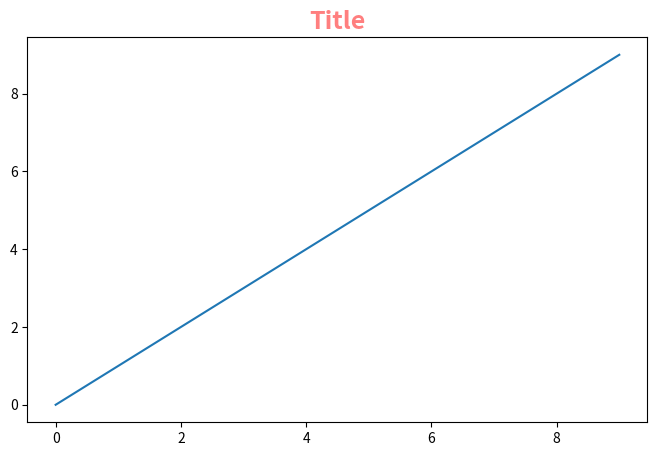

Here is the Python script that generated this plot:
import matplotlib.pyplot as plt

# Данные
x = range(0, 10)
y = range(0, 10)

plt.figure(figsize=(8, 5))
plt.plot(x, y)

# Настройка заголовка (как на последнем скриншоте)
plt.title('Title', 
          alpha=0.5,        # Прозрачность 50%
          color='r',        # Красный цвет
          fontsize=18,      # Размер шрифта
          fontstyle='italic', # Курсив
          fontweight='bold',  # Жирный
          linespacing=10)   # Интервал (если бы было несколько строк)

plt.show()
